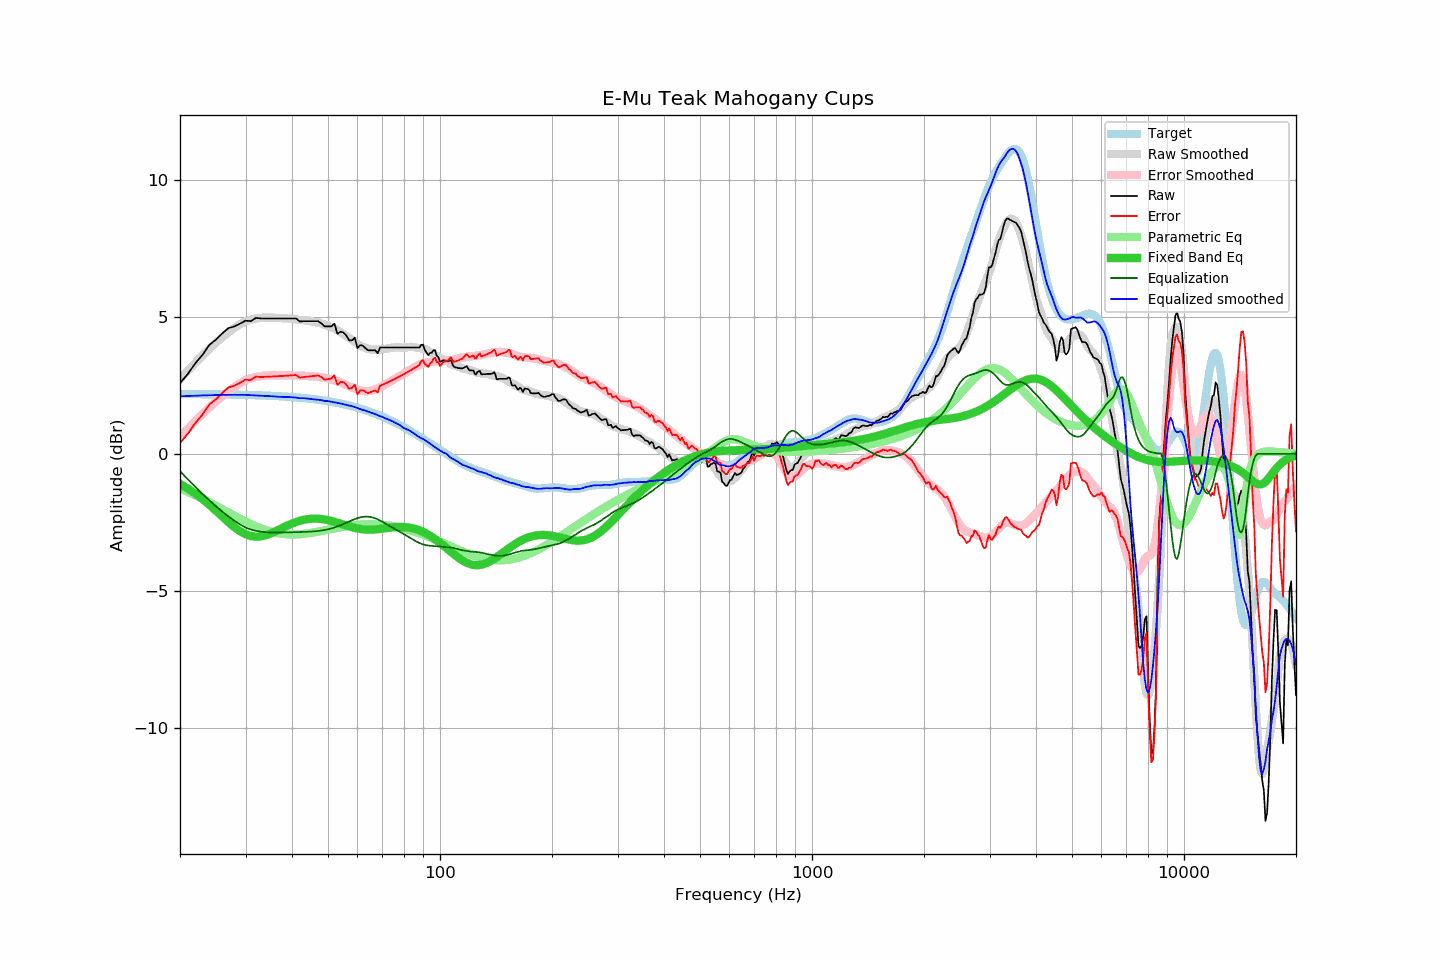

Values plotted in this chart, from the file beside it:
frequency, raw, error, smoothed, error_smoothed, equalization, parametric_eq, equalized_raw, equalized_smoothed, target
20, 2.58, 0.39, 2.73, 0.63, -0.63, -1.10, 1.95, 2.10, 2.18
21, 2.92, 0.74, 3.04, 0.93, -0.93, -1.26, 1.99, 2.11, 2.18
22, 3.31, 1.13, 3.32, 1.20, -1.20, -1.45, 2.10, 2.12, 2.18
23, 3.62, 1.44, 3.59, 1.46, -1.46, -1.65, 2.16, 2.13, 2.18
24, 3.98, 1.80, 3.83, 1.70, -1.70, -1.86, 2.28, 2.14, 2.17
25, 4.17, 2.00, 4.06, 1.91, -1.91, -2.07, 2.25, 2.15, 2.17
26, 4.40, 2.23, 4.26, 2.11, -2.11, -2.29, 2.29, 2.15, 2.17
27, 4.59, 2.42, 4.43, 2.28, -2.28, -2.49, 2.30, 2.15, 2.16
28, 4.65, 2.49, 4.59, 2.44, -2.44, -2.67, 2.21, 2.15, 2.16
29, 4.75, 2.59, 4.72, 2.57, -2.57, -2.82, 2.18, 2.15, 2.16
30, 4.86, 2.71, 4.84, 2.68, -2.68, -2.93, 2.17, 2.15, 2.15
31, 4.84, 2.69, 4.89, 2.75, -2.75, -2.99, 2.08, 2.14, 2.15
32, 4.96, 2.82, 4.93, 2.81, -2.81, -3.02, 2.15, 2.13, 2.14
33, 4.94, 2.80, 4.96, 2.84, -2.84, -3.01, 2.10, 2.12, 2.13
34, 4.94, 2.81, 4.96, 2.85, -2.85, -2.97, 2.08, 2.11, 2.13
35, 4.94, 2.82, 4.97, 2.86, -2.86, -2.90, 2.07, 2.10, 2.12
36, 4.94, 2.83, 4.96, 2.87, -2.87, -2.83, 2.07, 2.09, 2.11
37, 4.94, 2.83, 4.95, 2.87, -2.87, -2.75, 2.07, 2.08, 2.10
38, 4.94, 2.84, 4.94, 2.87, -2.87, -2.68, 2.07, 2.08, 2.09
39, 4.94, 2.85, 4.94, 2.86, -2.86, -2.60, 2.07, 2.07, 2.08
40, 4.94, 2.86, 4.92, 2.86, -2.86, -2.54, 2.08, 2.06, 2.07
41, 4.94, 2.88, 4.91, 2.85, -2.85, -2.48, 2.08, 2.05, 2.06
42, 4.83, 2.78, 4.88, 2.85, -2.85, -2.44, 1.98, 2.03, 2.05
43, 4.84, 2.80, 4.88, 2.84, -2.84, -2.40, 1.99, 2.03, 2.04
44, 4.84, 2.81, 4.86, 2.84, -2.84, -2.38, 2.00, 2.02, 2.02
45, 4.84, 2.83, 4.83, 2.83, -2.83, -2.36, 2.00, 2.00, 2.01
46, 4.84, 2.84, 4.81, 2.82, -2.82, -2.36, 2.01, 1.99, 1.99
47, 4.84, 2.86, 4.79, 2.81, -2.81, -2.36, 2.02, 1.98, 1.97
48, 4.76, 2.80, 4.75, 2.79, -2.79, -2.37, 1.96, 1.96, 1.96
49, 4.65, 2.71, 4.70, 2.77, -2.77, -2.39, 1.87, 1.93, 1.94
50, 4.65, 2.73, 4.67, 2.75, -2.75, -2.42, 1.90, 1.92, 1.92
51, 4.65, 2.74, 4.62, 2.72, -2.72, -2.44, 1.93, 1.90, 1.90
52, 4.75, 2.87, 4.57, 2.69, -2.69, -2.48, 2.06, 1.88, 1.88
53, 4.38, 2.52, 4.50, 2.64, -2.64, -2.51, 1.73, 1.86, 1.86
54, 4.46, 2.62, 4.44, 2.60, -2.60, -2.54, 1.85, 1.84, 1.84
55, 4.43, 2.61, 4.37, 2.56, -2.56, -2.58, 1.87, 1.81, 1.81
56, 4.32, 2.53, 4.29, 2.51, -2.51, -2.61, 1.81, 1.79, 1.79
57, 4.14, 2.37, 4.22, 2.46, -2.46, -2.64, 1.67, 1.76, 1.76
58, 4.14, 2.40, 4.16, 2.42, -2.42, -2.67, 1.72, 1.74, 1.74
59, 4.24, 2.53, 4.08, 2.38, -2.38, -2.70, 1.86, 1.71, 1.71
60, 3.86, 2.17, 4.01, 2.34, -2.34, -2.72, 1.51, 1.67, 1.68
61, 3.97, 2.31, 3.94, 2.31, -2.31, -2.74, 1.65, 1.63, 1.65
62, 3.95, 2.32, 3.89, 2.29, -2.29, -2.75, 1.65, 1.60, 1.62
63, 3.86, 2.26, 3.87, 2.29, -2.29, -2.76, 1.57, 1.58, 1.59
64, 3.78, 2.21, 3.83, 2.29, -2.29, -2.76, 1.49, 1.54, 1.56
65, 3.78, 2.25, 3.81, 2.30, -2.30, -2.76, 1.48, 1.51, 1.53
66, 3.78, 2.28, 3.80, 2.32, -2.32, -2.76, 1.45, 1.48, 1.50
67, 3.78, 2.31, 3.80, 2.35, -2.35, -2.75, 1.43, 1.45, 1.46
68, 3.67, 2.24, 3.80, 2.39, -2.39, -2.75, 1.28, 1.41, 1.43
69, 3.88, 2.48, 3.80, 2.43, -2.43, -2.74, 1.45, 1.37, 1.39
70, 3.88, 2.52, 3.82, 2.47, -2.47, -2.73, 1.40, 1.35, 1.36
71, 3.88, 2.56, 3.83, 2.52, -2.52, -2.71, 1.36, 1.31, 1.32
72, 3.88, 2.59, 3.84, 2.57, -2.57, -2.70, 1.31, 1.27, 1.28
73, 3.88, 2.63, 3.86, 2.61, -2.61, -2.69, 1.26, 1.24, 1.24
74, 3.88, 2.67, 3.87, 2.66, -2.66, -2.68, 1.21, 1.21, 1.21
75, 3.88, 2.71, 3.88, 2.71, -2.71, -2.68, 1.17, 1.17, 1.17
76, 3.88, 2.75, 3.88, 2.75, -2.75, -2.67, 1.12, 1.13, 1.13
77, 3.88, 2.79, 3.89, 2.80, -2.80, -2.66, 1.08, 1.09, 1.09
78, 3.88, 2.83, 3.89, 2.84, -2.84, -2.66, 1.04, 1.05, 1.05
79, 3.88, 2.87, 3.87, 2.88, -2.88, -2.66, 0.99, 0.99, 1.01
... 553 more rows
